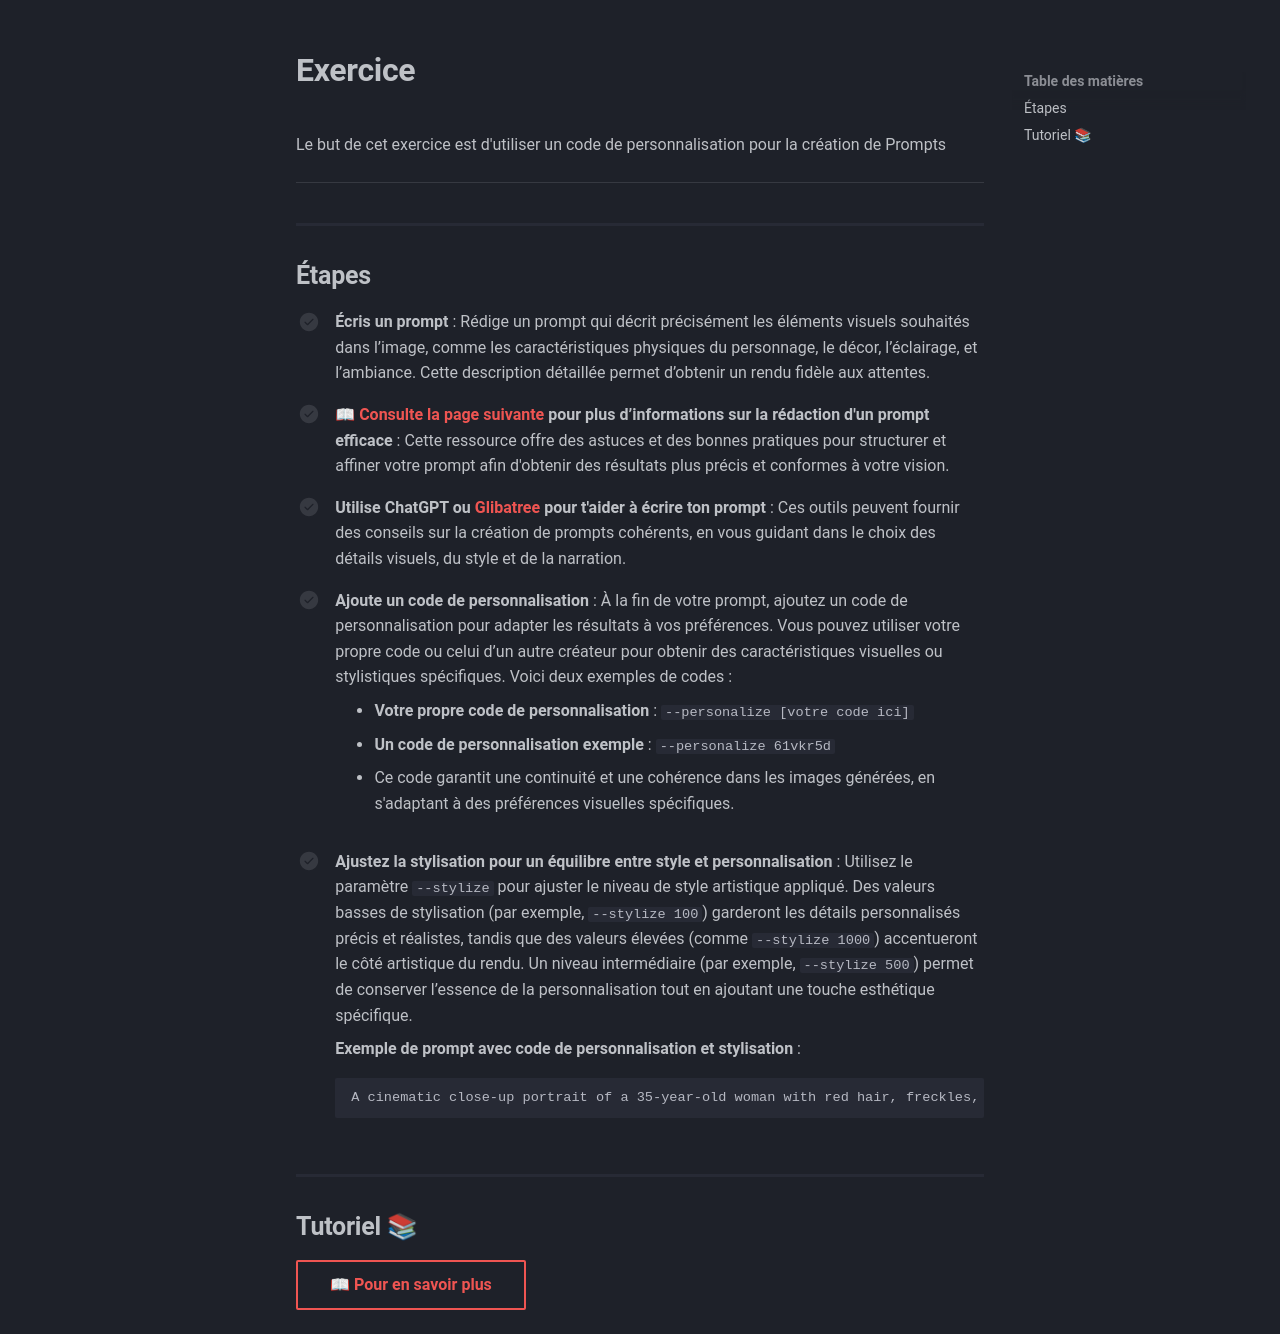

repository: GabChRichard/compendium · page: 582-312–video2-dom/exerices_ai/02_personnalisation.html · generator: mkdocs


<style>.md-header{display:none;}</style> 
<style>.md-footer{display:none;}</style>
# Exercice
Le but de cet exercice est d'utiliser un code de personnalisation pour la création de Prompts

***
## Étapes

- [ ] **Écris un prompt** : Rédige un prompt qui décrit précisément les éléments visuels souhaités dans l’image, comme les caractéristiques physiques du personnage, le décor, l’éclairage, et l’ambiance. Cette description détaillée permet d’obtenir un rendu fidèle aux attentes.

- [ ] [📖 **Consulte la page suivante**](../ai/prompt.md) **pour plus d’informations sur la rédaction d'un prompt efficace** : Cette ressource offre des astuces et des bonnes pratiques pour structurer et affiner votre prompt afin d'obtenir des résultats plus précis et conformes à votre vision.

- [ ] **Utilise ChatGPT ou [Glibatree](https://chatgpt.com/g/g-hfOosvOH7-glibatree-consistent-character-assistant) pour t'aider à écrire ton prompt** : Ces outils peuvent fournir des conseils sur la création de prompts cohérents, en vous guidant dans le choix des détails visuels, du style et de la narration.

- [ ] **Ajoute un code de personnalisation** : À la fin de votre prompt, ajoutez un code de personnalisation pour adapter les résultats à vos préférences. Vous pouvez utiliser votre propre code ou celui d’un autre créateur pour obtenir des caractéristiques visuelles ou stylistiques spécifiques. Voici deux exemples de codes :
  - **Votre propre code de personnalisation** : `--personalize [votre code ici]`<br>
  - **Un code de personnalisation exemple** : `--personalize 61vkr5d`<br>
  - Ce code garantit une continuité et une cohérence dans les images générées, en s'adaptant à des préférences visuelles spécifiques.<br>

- [ ] **Ajustez la stylisation pour un équilibre entre style et personnalisation** : Utilisez le paramètre `--stylize` pour ajuster le niveau de style artistique appliqué. Des valeurs basses de stylisation (par exemple, `--stylize 100`) garderont les détails personnalisés précis et réalistes, tandis que des valeurs élevées (comme `--stylize 1000`) accentueront le côté artistique du rendu. Un niveau intermédiaire (par exemple, `--stylize 500`) permet de conserver l’essence de la personnalisation tout en ajoutant une touche esthétique spécifique.

   **Exemple de prompt avec code de personnalisation et stylisation** :
   ```Midjourney
   A cinematic close-up portrait of a 35-year-old woman with red hair, freckles, and green eyes, standing in soft indoor lighting with a vintage color palette. High-detail texture on skin and eyes, realistic light capturing natural imperfections. --personalize 61vkr5d --stylize 500
   ```


## Tutoriel 📚

[📖 Pour en savoir plus](https://cmontmorency365-my.sharepoint.com/:v:/g/personal/flpilote_cmontmorency_qc_ca/EXfGOeCbRxFLu2227RAy9_QBxdFoAIEIn98o9APepCobPA?nav=eyJyZWZlcnJhbEluZm8iOnsicmVmZXJyYWxBcHAiOiJPbmVEcml2ZUZvckJ1c2luZXNzIiwicmVmZXJyYWxBcHBQbGF0Zm9ybSI6IldlYiIsInJlZmVycmFsTW9kZSI6InZpZXciLCJyZWZlcnJhbFZpZXciOiJNeUZpbGVzTGlua0NvcHkifX0&e=akSLZm){ .md-button }   <br>
